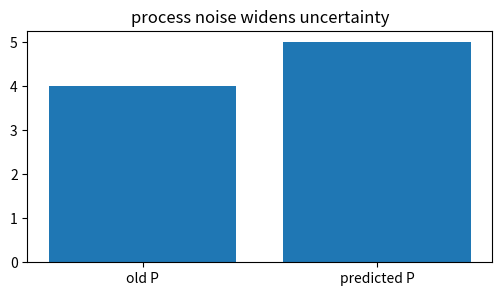
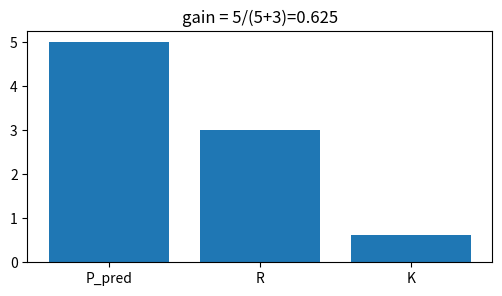
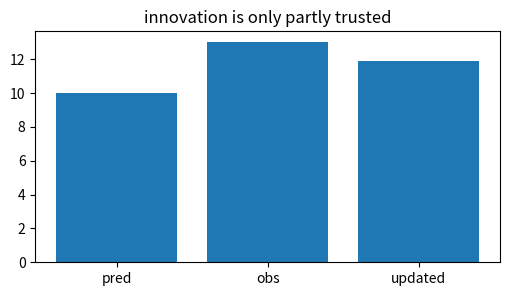
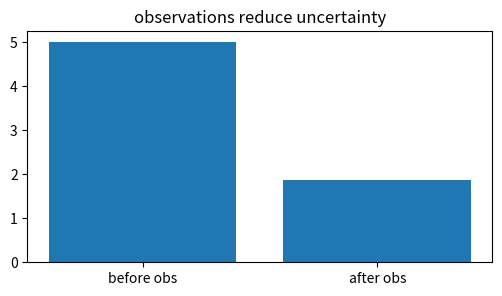
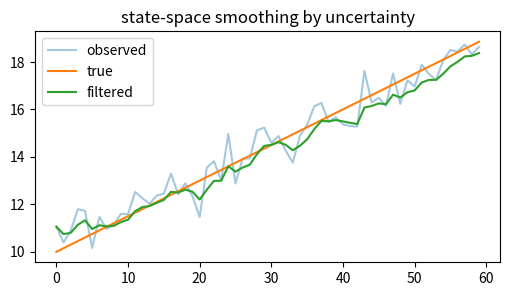

Here is the Python script that generated these plots, in order:
import numpy as np, matplotlib.pyplot as plt, math, itertools
np.random.seed(0)
def make_series(n=60, trend=0.08, amp=2.0, noise=0.25):
    t=np.arange(n)
    return t, 10 + trend*t + amp*np.sin(2*np.pi*t/12) + noise*np.random.randn(n)
def acf(x, max_lag):
    x=np.asarray(x)-np.mean(x); den=np.dot(x,x)
    return np.array([1.0]+[np.dot(x[:-k],x[k:])/den for k in range(1,max_lag+1)])
def moving_average(x,w):
    return np.convolve(x, np.ones(w)/w, mode='valid')
print('setup ok')

# 1) prediction step: uncertainty grows by process noise Q
m=10; P=4; Q=1; pred_m=m; pred_P=P+Q
plt.figure(figsize=(6,3)); plt.bar(['old P','predicted P'],[P,pred_P]); plt.title('process noise widens uncertainty')
assert pred_P==5

# 2) Kalman gain balances predicted uncertainty against measurement noise
P_pred=5; R=3; K=P_pred/(P_pred+R)
plt.figure(figsize=(6,3)); plt.bar(['P_pred','R','K'],[P_pred,R,K]); plt.title('gain = 5/(5+3)=0.625')
assert abs(K-0.625)<1e-12

# 3) update step pulls the state toward the observation
m_pred=10; y=13; K=0.625; m_upd=m_pred+K*(y-m_pred)
plt.figure(figsize=(6,3)); plt.bar(['pred','obs','updated'],[m_pred,y,m_upd]); plt.title('innovation is only partly trusted')
assert abs(m_upd-11.875)<1e-12

# 4) posterior uncertainty shrinks after observing
P_pred=5; K=0.625; P_upd=(1-K)*P_pred
plt.figure(figsize=(6,3)); plt.bar(['before obs','after obs'],[P_pred,P_upd]); plt.title('observations reduce uncertainty')
assert abs(P_upd-1.875)<1e-12

# 5) local-level filter tracks a noisy drifting series
true=10+0.15*np.arange(60); obs=true+0.6*np.random.randn(60); m=obs[0]; P=1.; Q=0.05; R=0.36; filt=[]
for z in obs:
    P=P+Q; K=P/(P+R); m=m+K*(z-m); P=(1-K)*P; filt.append(m)
plt.figure(figsize=(6,3)); plt.plot(obs,alpha=.4,label='observed'); plt.plot(true,label='true'); plt.plot(filt,label='filtered'); plt.legend(); plt.title('state-space smoothing by uncertainty')
assert np.mean((np.array(filt)-true)**2) < np.mean((obs-true)**2)
